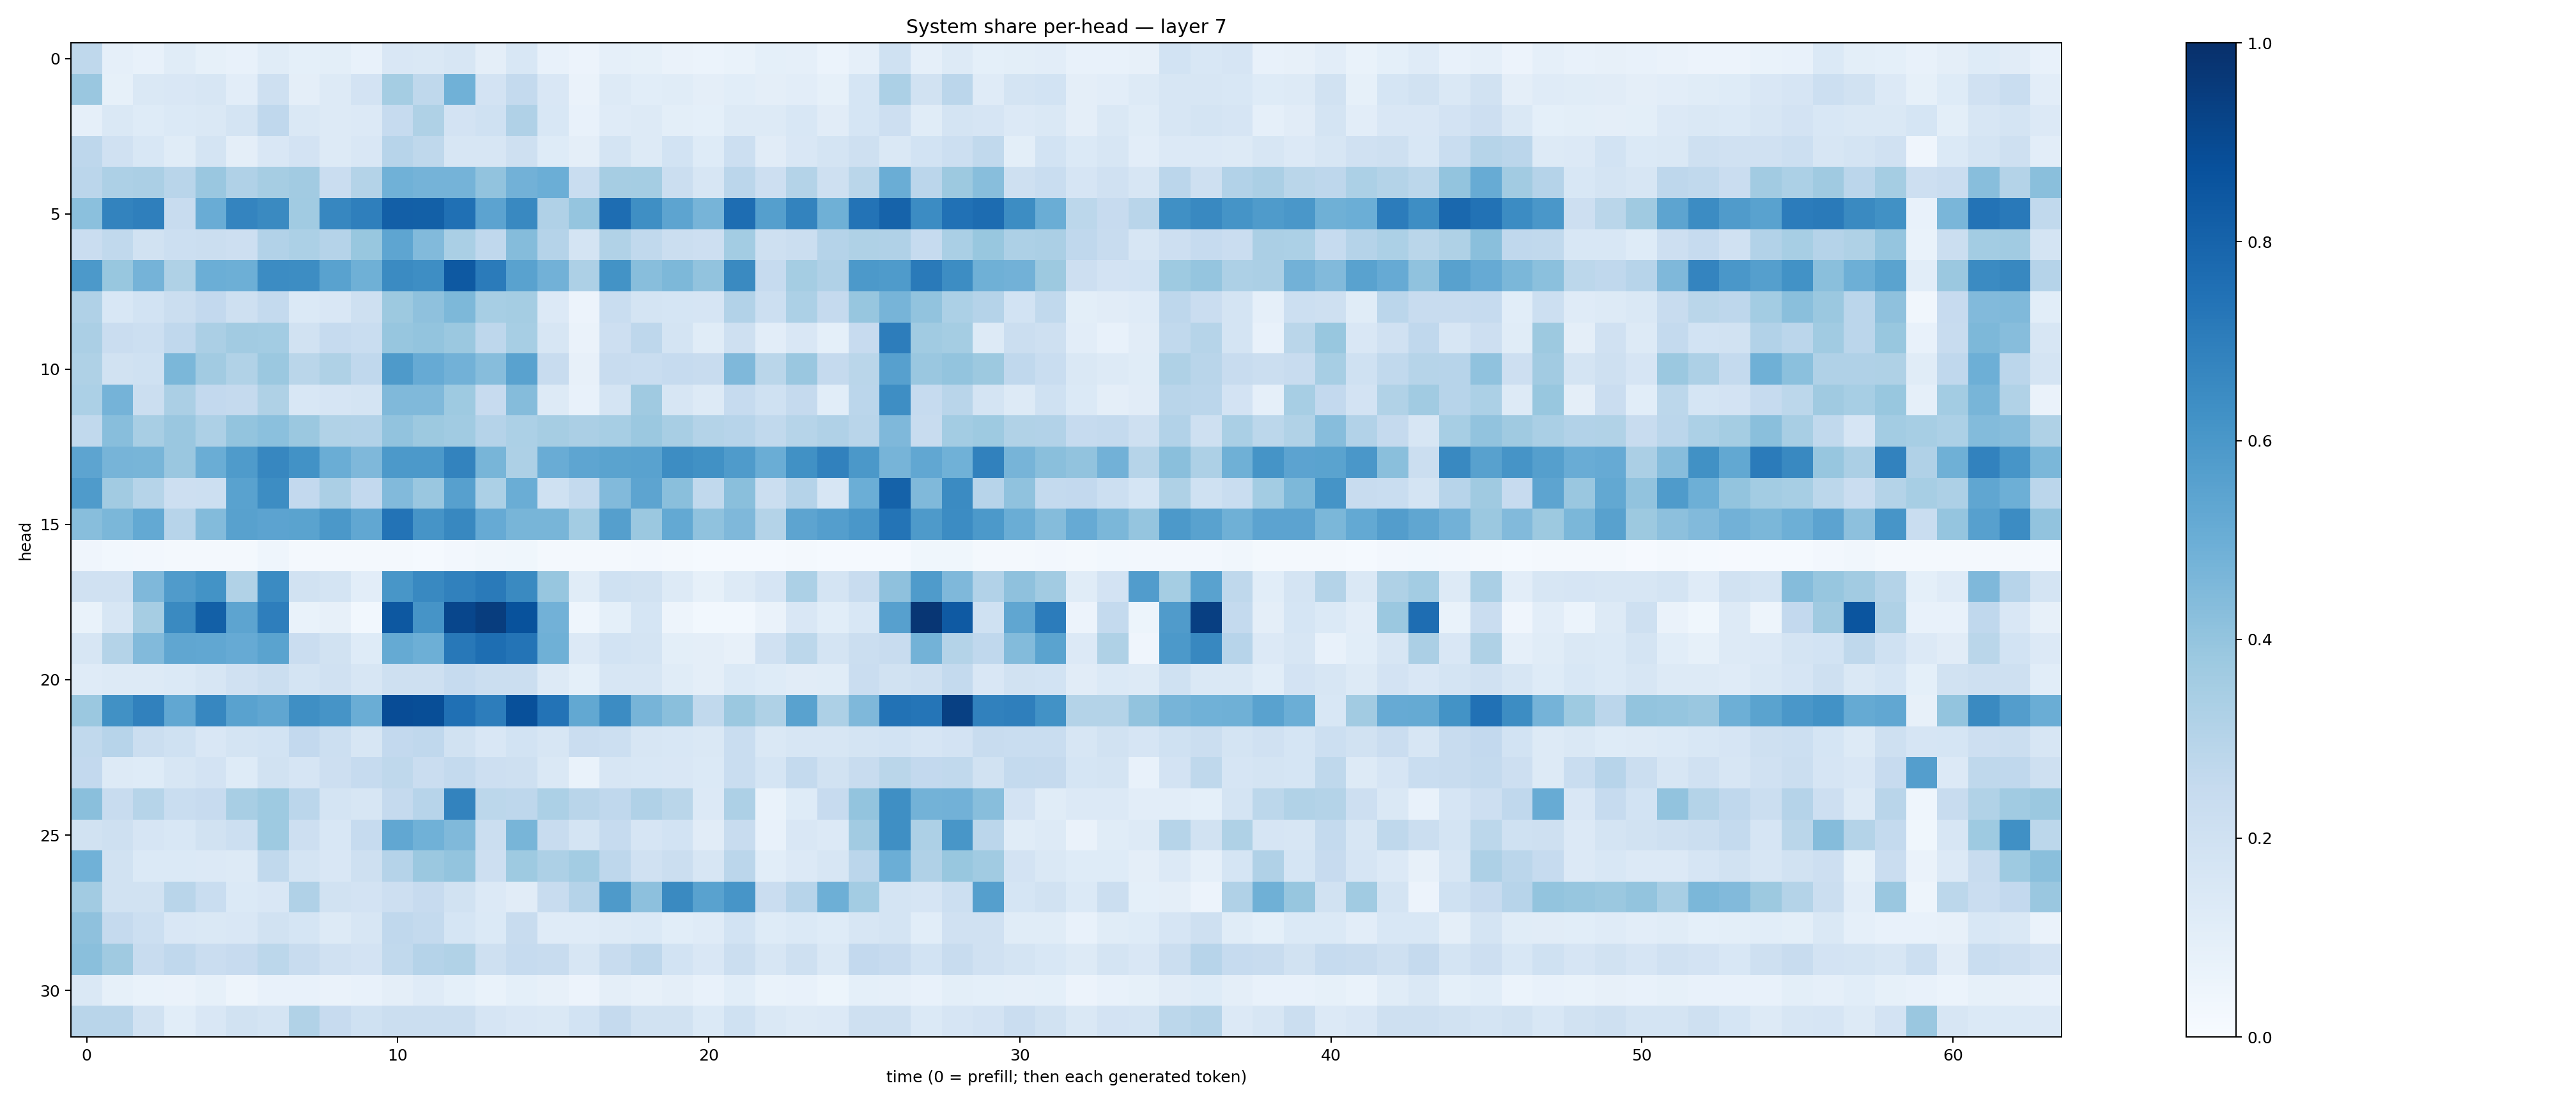

Data behind this chart, as committed beside it:
0.27182093, 0.08641677, 0.07172273, 0.1164207, 0.08332887, 0.07672504, 0.11653101, 0.09129728, 0.09934395, 0.07582645, 0.15092497, 0.14552955, 0.1600793, 0.09491894, 0.15330029, 0.07125318, 0.05738385, 0.08734453, 0.085528105, 0.06539126, 0.05873765, 0.0689139, 0.09293824, 0.08792983
0.3863, 0.08423, 0.1453, 0.1507, 0.1573, 0.104, 0.2086, 0.09605, 0.1327, 0.1831, 0.3533, 0.2721, 0.4879, 0.1833, 0.2548, 0.1495, 0.06378, 0.1287, 0.1081, 0.1161, 0.09439, 0.1085, 0.09667, 0.1034
0.08976, 0.1415, 0.1234, 0.1404, 0.146, 0.1789, 0.2667, 0.1479, 0.1262, 0.1336, 0.2467, 0.321, 0.18, 0.2017, 0.3183, 0.1556, 0.0776, 0.1205, 0.1271, 0.1005, 0.09163, 0.1318, 0.1261, 0.1559
0.2757, 0.1975, 0.1559, 0.1151, 0.1743, 0.09423, 0.1518, 0.1797, 0.1304, 0.1513, 0.2956, 0.2704, 0.1619, 0.1605, 0.2037, 0.1244, 0.09675, 0.1722, 0.1275, 0.1874, 0.1217, 0.2162, 0.1119, 0.1488
0.2828, 0.3258, 0.3344, 0.2914, 0.3863, 0.3168, 0.3492, 0.3615, 0.2285, 0.3085, 0.4882, 0.4743, 0.4737, 0.4034, 0.4821, 0.4995, 0.2323, 0.3487, 0.353, 0.2242, 0.162, 0.2818, 0.2129, 0.3065
0.4214, 0.6776, 0.6924, 0.2369, 0.5048, 0.6746, 0.6525, 0.367, 0.6664, 0.6939, 0.82, 0.8151, 0.7524, 0.5451, 0.66, 0.3187, 0.3964, 0.7643, 0.6332, 0.5423, 0.4726, 0.7618, 0.5646, 0.6785
0.2272, 0.2644, 0.1888, 0.2162, 0.2221, 0.2148, 0.3113, 0.3299, 0.3009, 0.389, 0.5381, 0.4431, 0.3398, 0.2662, 0.4374, 0.3025, 0.179, 0.3142, 0.2638, 0.2212, 0.213, 0.3578, 0.2066, 0.2238
0.5919, 0.3873, 0.4751, 0.321, 0.4973, 0.4939, 0.6471, 0.6429, 0.5525, 0.4888, 0.6488, 0.6393, 0.84, 0.708, 0.5511, 0.4821, 0.3261, 0.6183, 0.4286, 0.4563, 0.4024, 0.6539, 0.2485, 0.352
0.319, 0.1532, 0.1866, 0.2249, 0.2606, 0.209, 0.2545, 0.1391, 0.1502, 0.2081, 0.3783, 0.411, 0.4563, 0.346, 0.3538, 0.1354, 0.05479, 0.2339, 0.1761, 0.1704, 0.1673, 0.3124, 0.2172, 0.3307
0.3327, 0.2287, 0.2168, 0.2672, 0.3346, 0.3629, 0.3566, 0.1889, 0.2492, 0.2326, 0.3921, 0.4001, 0.3821, 0.2754, 0.3461, 0.1591, 0.06322, 0.2126, 0.2771, 0.173, 0.1142, 0.2084, 0.1018, 0.1488
0.3207, 0.1936, 0.2013, 0.46, 0.3596, 0.3157, 0.3803, 0.2874, 0.3241, 0.2668, 0.5877, 0.5127, 0.4842, 0.4334, 0.5511, 0.236, 0.08164, 0.2403, 0.2329, 0.2469, 0.235, 0.45, 0.2865, 0.3862
0.33, 0.4738, 0.2215, 0.3332, 0.2603, 0.25, 0.3221, 0.1544, 0.1648, 0.1779, 0.4479, 0.4461, 0.3713, 0.2439, 0.4361, 0.1263, 0.0711, 0.1734, 0.3704, 0.1637, 0.1291, 0.249, 0.2031, 0.2522
0.2625, 0.4292, 0.3403, 0.385, 0.3274, 0.399, 0.4209, 0.3827, 0.3158, 0.3103, 0.4062, 0.3783, 0.3666, 0.3022, 0.3297, 0.351, 0.3324, 0.3441, 0.3804, 0.3409, 0.3085, 0.293, 0.2651, 0.2983
0.5407, 0.4711, 0.4676, 0.3835, 0.5034, 0.5859, 0.6644, 0.6227, 0.5006, 0.4505, 0.5937, 0.5932, 0.6758, 0.4654, 0.3256, 0.5069, 0.5381, 0.5483, 0.5526, 0.6433, 0.6273, 0.5834, 0.5018, 0.6277
0.5834, 0.3622, 0.298, 0.2127, 0.2173, 0.5515, 0.6437, 0.2584, 0.3329, 0.2587, 0.4449, 0.3862, 0.5591, 0.3314, 0.5021, 0.2025, 0.2541, 0.4425, 0.5396, 0.4225, 0.2631, 0.4229, 0.2188, 0.3031
0.4273, 0.4588, 0.5221, 0.2954, 0.4384, 0.5575, 0.5454, 0.5495, 0.5951, 0.5304, 0.7416, 0.6128, 0.6635, 0.5128, 0.4658, 0.4661, 0.3592, 0.5641, 0.3821, 0.5202, 0.4076, 0.4495, 0.3053, 0.5427
0.0395, 0.03032, 0.02677, 0.0208, 0.02047, 0.02061, 0.04687, 0.02048, 0.0211, 0.01673, 0.01594, 0.0123, 0.02596, 0.03309, 0.03672, 0.01686, 0.01671, 0.01617, 0.02675, 0.01665, 0.01332, 0.01421, 0.01527, 0.01762
0.1966, 0.1975, 0.4528, 0.5815, 0.6188, 0.3151, 0.6491, 0.194, 0.1719, 0.1024, 0.6027, 0.6596, 0.6866, 0.7114, 0.6561, 0.3923, 0.1162, 0.2004, 0.1877, 0.1267, 0.08515, 0.1261, 0.1657, 0.3313
0.06923, 0.1632, 0.3512, 0.6544, 0.8158, 0.5418, 0.6975, 0.0685, 0.08054, 0.03051, 0.8456, 0.6103, 0.9105, 0.949, 0.8702, 0.482, 0.04479, 0.09071, 0.1685, 0.0503, 0.0284, 0.02961, 0.06308, 0.1523
0.1603, 0.3053, 0.4436, 0.5331, 0.5283, 0.5156, 0.5504, 0.2296, 0.1875, 0.124, 0.5194, 0.4937, 0.7203, 0.7583, 0.7344, 0.4895, 0.1329, 0.1849, 0.1726, 0.1001, 0.09457, 0.07893, 0.198, 0.2794
0.1174, 0.131, 0.1278, 0.1371, 0.158, 0.1966, 0.2253, 0.1776, 0.1978, 0.1584, 0.2068, 0.2101, 0.2482, 0.2198, 0.2249, 0.1279, 0.09113, 0.1628, 0.1616, 0.1163, 0.09573, 0.138, 0.1215, 0.1124
0.3793, 0.6271, 0.6844, 0.5304, 0.6662, 0.5523, 0.5328, 0.6366, 0.6109, 0.5012, 0.8875, 0.8845, 0.751, 0.7005, 0.8759, 0.7417, 0.5249, 0.6476, 0.4704, 0.4238, 0.2634, 0.3799, 0.3229, 0.5525
0.2626, 0.2934, 0.2223, 0.2018, 0.1522, 0.1777, 0.1864, 0.2586, 0.217, 0.1639, 0.2599, 0.2661, 0.1934, 0.1504, 0.1855, 0.1636, 0.2276, 0.2152, 0.1583, 0.1554, 0.1413, 0.2314, 0.146, 0.1626
0.2609, 0.1306, 0.1239, 0.1607, 0.1823, 0.1214, 0.1894, 0.1664, 0.2122, 0.2493, 0.2712, 0.229, 0.2548, 0.2144, 0.2066, 0.146, 0.06811, 0.1579, 0.1547, 0.1486, 0.1394, 0.2313, 0.1688, 0.2573
0.423, 0.2362, 0.2982, 0.2307, 0.2447, 0.3422, 0.3715, 0.2842, 0.1746, 0.1633, 0.2509, 0.2966, 0.6782, 0.2811, 0.2754, 0.329, 0.2909, 0.2671, 0.3195, 0.2868, 0.1364, 0.3258, 0.06798, 0.1225
0.1915, 0.2076, 0.1671, 0.1532, 0.1951, 0.2164, 0.3735, 0.2128, 0.1549, 0.2492, 0.5301, 0.4847, 0.4457, 0.221, 0.4655, 0.2374, 0.1752, 0.2489, 0.1676, 0.186, 0.1125, 0.24, 0.07115, 0.1519
0.4876, 0.1947, 0.1384, 0.1404, 0.1345, 0.1306, 0.2649, 0.1783, 0.1523, 0.2098, 0.3036, 0.3822, 0.4003, 0.2134, 0.374, 0.3273, 0.3555, 0.2756, 0.1988, 0.2256, 0.1604, 0.2845, 0.1062, 0.1341
0.3624, 0.1881, 0.1951, 0.2902, 0.2312, 0.1399, 0.151, 0.3172, 0.1934, 0.181, 0.2127, 0.2434, 0.1944, 0.1364, 0.1122, 0.2358, 0.3025, 0.586, 0.4164, 0.6526, 0.5524, 0.6087, 0.2285, 0.2955
0.4127, 0.2513, 0.217, 0.1495, 0.1451, 0.1488, 0.193, 0.1709, 0.1327, 0.161, 0.2669, 0.2552, 0.1693, 0.1404, 0.2405, 0.1189, 0.1202, 0.1324, 0.1378, 0.1086, 0.119, 0.1863, 0.1242, 0.1386
0.4224, 0.3704, 0.239, 0.2694, 0.2303, 0.2432, 0.2776, 0.2417, 0.1967, 0.1823, 0.2633, 0.3025, 0.3131, 0.2063, 0.2463, 0.2415, 0.1578, 0.2385, 0.2741, 0.1852, 0.1489, 0.2229, 0.1567, 0.2077
0.1424, 0.08242, 0.06949, 0.06401, 0.08533, 0.04952, 0.07682, 0.07728, 0.06613, 0.07611, 0.09749, 0.1182, 0.09203, 0.07027, 0.09141, 0.08053, 0.05757, 0.09496, 0.082, 0.09386, 0.07189, 0.1061, 0.06887, 0.07284
0.2916, 0.2905, 0.1926, 0.1083, 0.1505, 0.1881, 0.1723, 0.3135, 0.2427, 0.2012, 0.2213, 0.2188, 0.2262, 0.1666, 0.1496, 0.1469, 0.184, 0.2535, 0.1882, 0.189, 0.137, 0.2006, 0.1459, 0.1314
